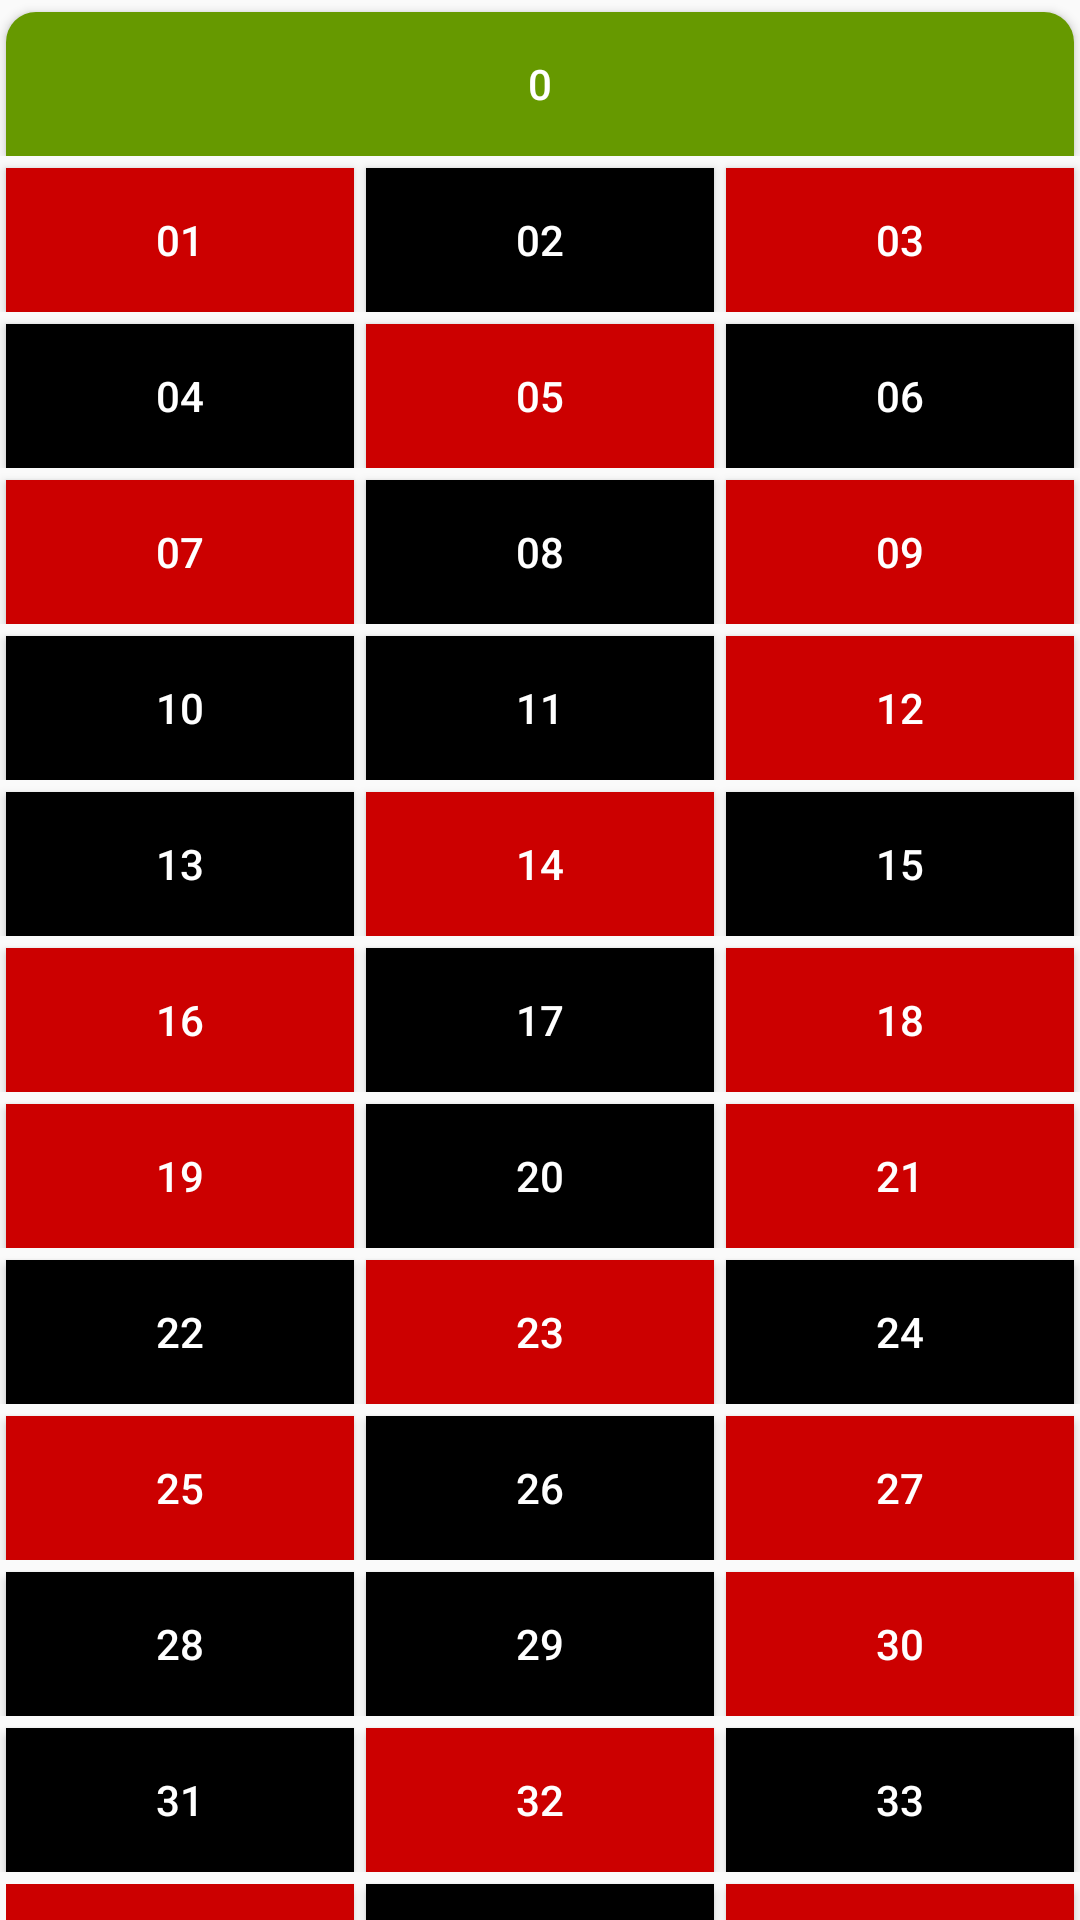

The Android layout XML behind this screen, and the referenced resources:
<!-- AndroidManifest.xml: application theme AppTheme -->
<!-- res/layout/fragment_roulette_stage.xml -->
<?xml version="1.0" encoding="utf-8"?>
<android.support.design.widget.CoordinatorLayout xmlns:android="http://schemas.android.com/apk/res/android"
    xmlns:app="http://schemas.android.com/apk/res-auto"
    xmlns:tools="http://schemas.android.com/tools"
    android:layout_width="match_parent"
    android:layout_height="wrap_content"
    tools:context="studio.irisdesigns.roulettepredictor.RouletteStageFragment">

    <android.support.v4.widget.NestedScrollView
        android:id="@+id/svContent"
        android:layout_width="match_parent"
        android:layout_height="match_parent"
        app:layout_behavior="@string/appbar_scrolling_view_behavior">

        <LinearLayout
            android:layout_width="match_parent"
            android:layout_height="wrap_content"
            android:orientation="vertical">

            <LinearLayout
                android:layout_width="match_parent"
                android:layout_height="wrap_content"
                android:orientation="horizontal">

                
                <Button
                    android:id="@+id/btn00"
                    style="@style/primaryNumbers"
                    android:layout_width="match_parent"
                    android:layout_height="wrap_content"
                    android:background="@drawable/layout_bg_top"
                    android:text="0" />

            </LinearLayout>

            <LinearLayout
                android:layout_width="match_parent"
                android:layout_height="wrap_content"
                android:orientation="horizontal">

                
                <Button
                    android:id="@+id/btn01"
                    style="@style/primaryNumbers"
                    android:text="01" />

                <Button
                    android:id="@+id/btn02"
                    style="@style/primaryNumbers"
                    android:background="@android:color/black"
                    android:text="02" />

                <Button
                    android:id="@+id/btn03"
                    style="@style/primaryNumbers"
                    android:text="03" />

            </LinearLayout>

            
            <LinearLayout
                android:layout_width="match_parent"
                android:layout_height="wrap_content"
                android:orientation="horizontal">

                <Button
                    android:id="@+id/btn04"
                    style="@style/primaryNumbers"
                    android:background="@android:color/black"
                    android:text="04" />

                <Button
                    android:id="@+id/btn05"
                    style="@style/primaryNumbers"
                    android:text="05" />

                <Button
                    android:id="@+id/btn06"
                    style="@style/primaryNumbers"
                    android:background="@android:color/black"
                    android:text="06" />

            </LinearLayout>

            
            <LinearLayout
                android:layout_width="match_parent"
                android:layout_height="wrap_content"
                android:orientation="horizontal">

                <Button
                    android:id="@+id/btn07"
                    style="@style/primaryNumbers"
                    android:text="07" />

                <Button
                    android:id="@+id/btn08"
                    style="@style/primaryNumbers"
                    android:background="@android:color/black"
                    android:text="08" />

                <Button
                    android:id="@+id/btn09"
                    style="@style/primaryNumbers"
                    android:text="09" />

            </LinearLayout>

            
            <LinearLayout
                android:layout_width="match_parent"
                android:layout_height="wrap_content"
                android:orientation="horizontal">

                <Button
                    android:id="@+id/btn10"
                    style="@style/primaryNumbers"
                    android:background="@android:color/black"
                    android:text="10" />

                <Button
                    android:id="@+id/btn11"
                    style="@style/primaryNumbers"
                    android:background="@android:color/black"
                    android:text="11" />

                <Button
                    android:id="@+id/btn12"
                    style="@style/primaryNumbers"
                    android:text="12" />

            </LinearLayout>

            
            <LinearLayout
                android:layout_width="match_parent"
                android:layout_height="wrap_content"
                android:orientation="horizontal">

                <Button
                    android:id="@+id/btn13"
                    style="@style/primaryNumbers"
                    android:background="@android:color/black"
                    android:text="13" />

                <Button
                    android:id="@+id/btn14"
                    style="@style/primaryNumbers"
                    android:text="14" />

                <Button
                    android:id="@+id/btn15"
                    style="@style/primaryNumbers"
                    android:background="@android:color/black"
                    android:text="15" />

            </LinearLayout>

            
            <LinearLayout
                android:layout_width="match_parent"
                android:layout_height="wrap_content"
                android:orientation="horizontal">

                <Button
                    android:id="@+id/btn16"
                    style="@style/primaryNumbers"
                    android:text="16" />

                <Button
                    android:id="@+id/btn17"
                    style="@style/primaryNumbers"
                    android:background="@android:color/black"
                    android:text="17" />

                <Button
                    android:id="@+id/btn18"
                    style="@style/primaryNumbers"
                    android:text="18" />

            </LinearLayout>

            
            <LinearLayout
                android:layout_width="match_parent"
                android:layout_height="wrap_content"
                android:orientation="horizontal">

                <Button
                    android:id="@+id/btn19"
                    style="@style/primaryNumbers"
                    android:text="19" />

                <Button
                    android:id="@+id/btn20"
                    style="@style/primaryNumbers"
                    android:background="@android:color/black"
                    android:text="20" />

                <Button
                    android:id="@+id/btn21"
                    style="@style/primaryNumbers"
                    android:text="21" />

            </LinearLayout>

            
            <LinearLayout
                android:layout_width="match_parent"
                android:layout_height="wrap_content"
                android:orientation="horizontal">

                <Button
                    android:id="@+id/btn22"
                    style="@style/primaryNumbers"
                    android:background="@android:color/black"
                    android:text="22" />

                <Button
                    android:id="@+id/btn23"
                    style="@style/primaryNumbers"
                    android:text="23" />

                <Button
                    android:id="@+id/btn24"
                    style="@style/primaryNumbers"
                    android:background="@android:color/black"
                    android:text="24" />

            </LinearLayout>

            
            <LinearLayout
                android:layout_width="match_parent"
                android:layout_height="wrap_content"
                android:orientation="horizontal">

                <Button
                    android:id="@+id/btn25"
                    style="@style/primaryNumbers"
                    android:text="25" />

                <Button
                    android:id="@+id/btn26"
                    style="@style/primaryNumbers"
                    android:background="@android:color/black"
                    android:text="26" />

                <Button
                    android:id="@+id/btn27"
                    style="@style/primaryNumbers"
                    android:text="27" />

            </LinearLayout>

            
            <LinearLayout
                android:layout_width="match_parent"
                android:layout_height="wrap_content"
                android:orientation="horizontal">

                <Button
                    android:id="@+id/btn28"
                    style="@style/primaryNumbers"
                    android:background="@android:color/black"
                    android:text="28" />

                <Button
                    android:id="@+id/btn29"
                    style="@style/primaryNumbers"
                    android:background="@android:color/black"
                    android:text="29" />

                <Button
                    android:id="@+id/btn30"
                    style="@style/primaryNumbers"
                    android:text="30" />

            </LinearLayout>

            
            <LinearLayout
                android:layout_width="match_parent"
                android:layout_height="wrap_content"
                android:orientation="horizontal">

                <Button
                    android:id="@+id/btn31"
                    style="@style/primaryNumbers"
                    android:background="@android:color/black"
                    android:text="31" />

                <Button
                    android:id="@+id/btn32"
                    style="@style/primaryNumbers"
                    android:text="32" />

                <Button
                    android:id="@+id/btn33"
                    style="@style/primaryNumbers"
                    android:background="@android:color/black"
                    android:text="33" />

            </LinearLayout>

            
            <LinearLayout
                android:layout_width="match_parent"
                android:layout_height="wrap_content"
                android:layout_marginBottom="4dp"
                android:orientation="horizontal">

                <Button
                    android:id="@+id/btn34"
                    style="@style/primaryNumbers"
                    android:background="@drawable/layout_bg_bottomleft"
                    android:text="34" />

                <Button
                    android:id="@+id/btn35"
                    style="@style/primaryNumbers"
                    android:background="@android:color/black"
                    android:text="35" />

                <Button
                    android:id="@+id/btn36"
                    style="@style/primaryNumbers"
                    android:background="@drawable/layout_bg_bottomright"
                    android:text="36" />

            </LinearLayout>
        </LinearLayout>
    </android.support.v4.widget.NestedScrollView>
</android.support.design.widget.CoordinatorLayout>
<!-- resources referenced by this layout -->
<resources>
  <!-- drawable layout_bg_bottomleft (drawable) -->
  <?xml version="1.0" encoding="utf-8"?>
  <shape xmlns:android="http://schemas.android.com/apk/res/android">
      <solid android:color="@android:color/holo_red_dark" />
      <stroke android:width="0dp" />
      <corners
          android:bottomLeftRadius="10dp"
          android:bottomRightRadius="0dp"
          android:topLeftRadius="0dp"
          android:topRightRadius="0dp" />
      <padding
          android:bottom="0dp"
          android:left="0dp"
          android:right="0dp"
          android:top="0dp" />
  </shape>
  
      
  <!-- drawable layout_bg_bottomright (drawable) -->
  <?xml version="1.0" encoding="utf-8"?>
  <shape xmlns:android="http://schemas.android.com/apk/res/android">
      <solid android:color="@android:color/holo_red_dark" />
      <stroke android:width="0dp" />
      <corners
          android:bottomLeftRadius="0dp"
          android:bottomRightRadius="10dp"
          android:topLeftRadius="0dp"
          android:topRightRadius="0dp" />
      <padding
          android:bottom="0dp"
          android:left="0dp"
          android:right="0dp"
          android:top="0dp" />
  </shape>
  
      
  <!-- drawable layout_bg_top (drawable) -->
  <?xml version="1.0" encoding="utf-8"?>
  <shape xmlns:android="http://schemas.android.com/apk/res/android">
      <solid android:color="@android:color/holo_green_dark" />
      <stroke android:width="0dp" />
      <corners
          android:bottomLeftRadius="0dp"
          android:bottomRightRadius="0dp"
          android:topLeftRadius="10dp"
          android:topRightRadius="10dp" />
      <padding
          android:bottom="0dp"
          android:left="0dp"
          android:right="0dp"
          android:top="0dp" />
  </shape>
  
      
  <style name="primaryNumbers">
          
          <item name="android:layout_width">0dp</item>
          <item name="android:layout_height">48dp</item>
          <item name="android:layout_weight">1</item>
          <item name="android:layout_marginTop">4dp</item>
          <item name="android:layout_marginBottom">0dp</item>
          <item name="android:layout_marginStart">2dp</item>
          <item name="android:layout_marginEnd">2dp</item>
          <item name="android:layout_marginLeft">2dp</item>
          <item name="android:layout_marginRight">2dp</item>
          <item name="android:background">@android:color/holo_red_dark</item>
          <item name="android:textColor">@android:color/background_light</item>
      </style>
  <style name="AppTheme" parent="Theme.AppCompat.Light.NoActionBar">
          
          <item name="colorPrimary">@color/colorPrimary</item>
          <item name="colorPrimaryDark">@color/colorPrimaryDark</item>
          <item name="colorAccent">@color/colorAccent</item>
      </style>
  <!-- not gathered from this repository: default colours our renderer supplied (Android Studio template values) -->
  <color name="colorPrimary">#FF6200EE</color>
  <color name="colorPrimaryDark">#FF3700B3</color>
  <color name="colorAccent">#FF03DAC5</color>
</resources>
